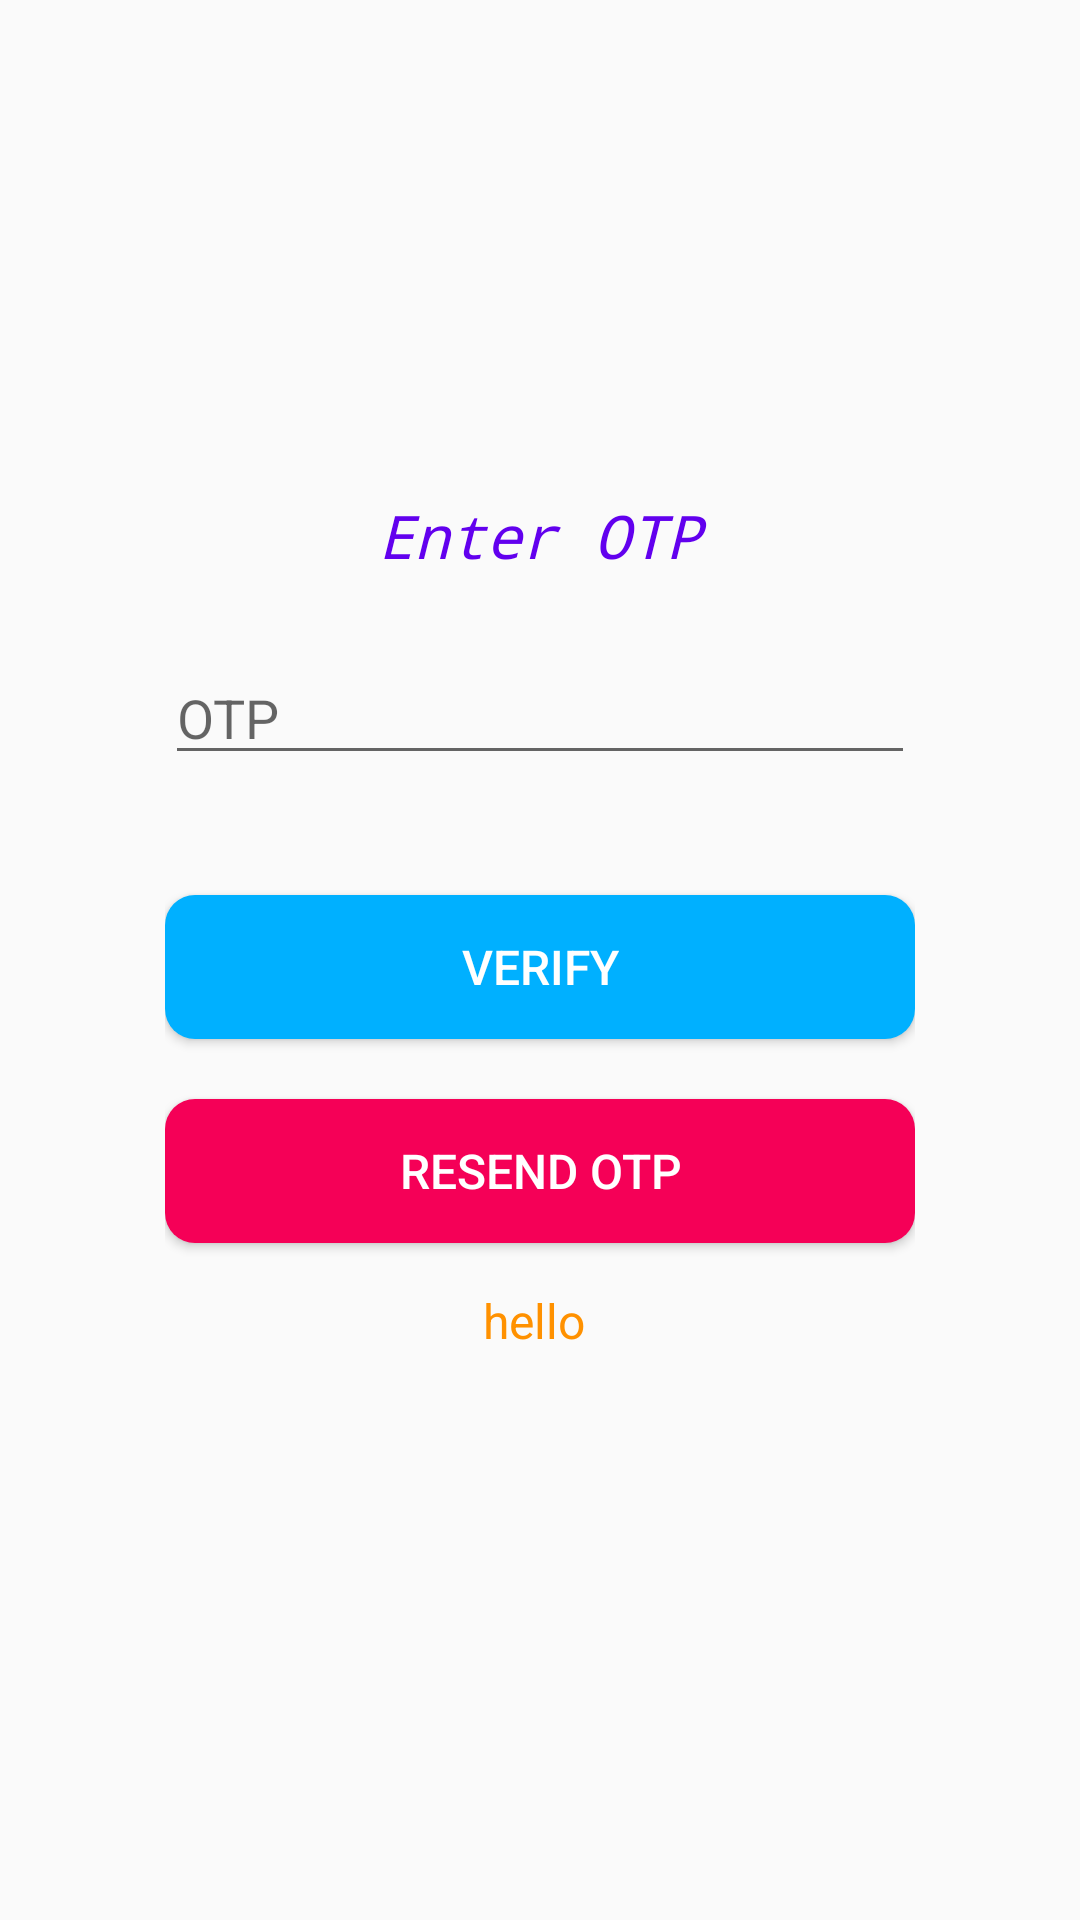

Here is an Android app screen rendered from its layout file. Give the layout XML and the strings, colors and styles it references.
<!-- AndroidManifest.xml: application theme AppTheme -->
<!-- res/layout/activity_chef_verify_phone.xml -->
<?xml version="1.0" encoding="utf-8"?>
<androidx.constraintlayout.widget.ConstraintLayout xmlns:android="http://schemas.android.com/apk/res/android"
    xmlns:app="http://schemas.android.com/apk/res-auto"
    xmlns:tools="http://schemas.android.com/tools"
    android:layout_width="match_parent"
    android:layout_height="match_parent"
    android:background="@mipmap/t"
    tools:context=".chefRestaurant.ChefVerifyPhone">

    <LinearLayout
        android:layout_width="280dp"
        android:layout_height="380dp"
        android:background="@drawable/scrollviewshapper"
        app:layout_constraintBottom_toBottomOf="parent"
        app:layout_constraintEnd_toEndOf="parent"
        app:layout_constraintHorizontal_bias="0.5"
        app:layout_constraintStart_toStartOf="parent"
        app:layout_constraintTop_toTopOf="parent"
        android:padding="15dp"
        android:orientation="vertical">

        <TextView
            android:layout_width="match_parent"
            android:layout_height="wrap_content"
            android:layout_marginTop="20dp"
            android:fontFamily="monospace"
            android:text="Enter OTP"
            android:gravity="center_horizontal"
            android:textColor="@color/colorPrimary"
            android:textSize="20sp"
            android:textStyle="italic" />

        <EditText

            android:layout_width="match_parent"
            android:layout_height="wrap_content"
            android:hint="OTP"
            android:layout_marginTop="25dp"
            android:ems="10"
            android:id="@+id/otp"
            android:theme="@style/TextInputLayout"/>

        <Button
            android:layout_width="match_parent"
            android:layout_height="wrap_content"
            android:layout_marginTop="40dp"
            android:id="@+id/verify"
            android:text="Verify"
            android:layout_gravity="center"
            android:background="@drawable/verifyotpbutton"
            android:textColor="@color/colorAccent"
            android:textSize="16dp"/>

        <Button
            android:layout_width="match_parent"
            android:layout_height="wrap_content"
            android:layout_marginTop="20dp"
            android:text="Resend OTP"
            android:id="@+id/resendOtp"
            android:textColor="@color/colorAccent"
            android:background="@drawable/resendotpbutton"
            android:textSize="16dp"/>

        <TextView
            android:layout_width="match_parent"
            android:layout_height="wrap_content"
            android:text="hello "
            android:id="@+id/text"
            android:textSize="16sp"
            android:textColor="#FF9100"
            android:gravity="center_horizontal"
            android:layout_marginTop="15dp"/>

    </LinearLayout>


</androidx.constraintlayout.widget.ConstraintLayout>
<!-- resources referenced by this layout -->
<resources>
  <color name="colorAccent">#FFFFFF</color>
  <color name="colorPrimary">#6200EE</color>
  <!-- drawable resendotpbutton (drawable) -->
  <?xml version="1.0" encoding="utf-8"?>
  <shape android:shape="rectangle" xmlns:android="http://schemas.android.com/apk/res/android">
      <solid android:color="#F50057"/>
      <corners android:radius="10dp"/>
  
  </shape>
  <!-- drawable verifyotpbutton (drawable) -->
  <?xml version="1.0" encoding="utf-8"?>
  <shape android:shape="rectangle" xmlns:android="http://schemas.android.com/apk/res/android">
      <solid android:color="#00B0FF"/>
      <corners android:radius="10dp"/>
  
  </shape>
  <style name="TextInputLayout" parent="Theme.AppCompat.Light.NoActionBar">
          <item name="colorPrimary">@color/colorPrimary</item>
          <item name="colorPrimaryDark">#9E83DA</item>
          <item name="colorAccent">#0B0B0B</item>
      </style>
  <style name="AppTheme" parent="Theme.AppCompat.Light.DarkActionBar">
          
          <item name="colorPrimary">#4E4D4E</item>
          <item name="colorPrimaryDark">#4E4D4E</item>
          <item name="colorAccent">#D8D5D5</item>
      </style>
</resources>
